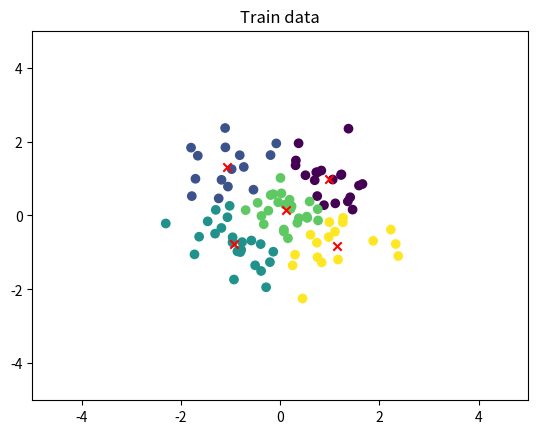
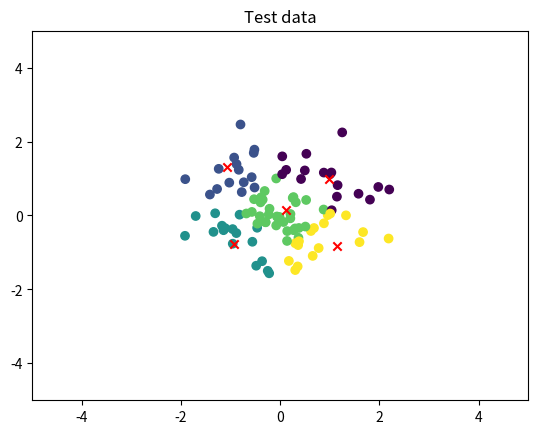

Generate these figures, in order, with matplotlib:
import numpy as np
from collections import defaultdict
import matplotlib.pyplot as plt

class KMeans:
    def __init__(self,n_clusters=3, n_runs=10, max_iter=300, tol=0.0001,debug=False):
        self.n_clusters=n_clusters
        self.n_runs=n_runs
        self.max_iter=max_iter
        self.tol=tol
        self.debug=debug

        self.cluster_centers_=None
        self.labels_=None
        self.fitted=False

    def fit(self,X):
        assert len(X[0])==2
        assert self.n_clusters<=len(X)
        mem=defaultdict()

        ###loop for all trials
        for trial in range(self.n_runs):
            if self.debug:
                print(" ")
                print("Trials: ", trial)

            ###loop for one trial of Kmeans
            indices=np.random.choice(len(X),size=self.n_clusters,replace=False)
            cur_centers=[X[i] for i in indices]

            converged=False
            it=0
            while not converged:
                cur_labels=self._assign_labels(X,cur_centers)
                prev_centers=cur_centers
                cur_centers=self._update_centers(X,cur_labels)
                if self._delta_prev_cur_centers(prev_centers,cur_centers)<self.tol:
                    converged=True

                it+=1
                if it==self.max_iter:
                    break

                if self.debug:
                    print("iteration: ",it)
                    print("centers: ",cur_centers)

            if self.debug:
                print(" ")

            mem[trial]=[cur_centers,cur_labels]

        self.cluster_centers_,self.labels_=self._return_best(X,mem)
        self.fitted=True

    def predict(self,X):
        assert len(X[0]) == 2
        if not self.fitted:
            print("Model not fitted. Please fit your model first before predicting.")
            return

        return self._assign_labels(X,self.cluster_centers_)

    def _assign_labels(self,X,cur_centers):
        cur_labels=[]
        for point in X:
            min_dist_ind=-1
            min_dist=-1
            for i,c in enumerate(cur_centers):
                if min_dist<0:
                    min_dist=self._calcDist(point,c)
                    min_dist_ind=i
                else:
                    tmp=self._calcDist(point,c)
                    if tmp<min_dist:
                        min_dist=tmp
                        min_dist_ind=i

            cur_labels.append(min_dist_ind)

        assert len(cur_labels)==len(X)

        return cur_labels

    def _update_centers(self,X,cur_labels):
        new_centers=[[0,0] for i in range(self.n_clusters)]
        count_per_class=[0 for i in range(self.n_clusters)]

        for i,point in enumerate(X):
            count_per_class[cur_labels[i]]+=1

            new_centers[cur_labels[i]][0]+=point[0]
            new_centers[cur_labels[i]][1]+=point[1]

        for i in range(len(new_centers)):
            new_centers[i][0]/=count_per_class[i]
            new_centers[i][1]/=count_per_class[i]
            new_centers[i]=tuple(new_centers[i])

        assert len(new_centers)==self.n_clusters
        return new_centers

    def _delta_prev_cur_centers(self,old_centers,new_centers):
        delta=0
        for i in range(len(old_centers)):
            old_c=old_centers[i]
            new_c=new_centers[i]
            delta+=np.sqrt(self._calcDist(old_c,new_c))
        return delta

    def _calcDist(self,p1,p2):
        return (p1[0]-p2[0])**2+(p1[1]-p2[1])**2

    def _return_best(self,X,all_trials_results):
        best_centers=[]
        best_labels=[]
        min_var=-1
        for i in range(self.n_runs):
            cur_centers,cur_labels=all_trials_results[i]
            variance_by_sum_of_distance=0

            for j,point in enumerate(X):
                variance_by_sum_of_distance+=self._calcDist(point,cur_centers[cur_labels[j]])

            if self.debug:
                print("Variance distance of trial {} is {}".format(i,variance_by_sum_of_distance) )

            if min_var<0:
                min_var=variance_by_sum_of_distance
                best_centers=cur_centers
                best_labels=cur_labels
            else:
                if variance_by_sum_of_distance<min_var:
                    min_var = variance_by_sum_of_distance
                    best_centers = cur_centers
                    best_labels = cur_labels

        #if self.debug:
        print(" ")
        print("Best Variance distance: {}".format(min_var))
        print("Best Centers: ")
        print(best_centers)
        print("Best Labels: ")
        print(best_labels)
        print(" ")

        return best_centers,best_labels

if __name__=="__main__":
    kmeans=KMeans(n_clusters=5,n_runs=10,debug=False)

    X1=np.random.normal(0,1,size=(100,2))
    X2=np.random.normal(0,1,size=(100,2))

    kmeans.fit(X1)

    predicted_labels=kmeans.predict(X2)
    plt.figure()
    plt.title("Train data")
    plt.scatter(X1[:, 0], X1[:, 1], c=kmeans.labels_)
    for c in kmeans.cluster_centers_:
        plt.scatter(c[0], c[1], c="red", marker="x")
    plt.xlim([-5,5])
    plt.ylim([-5,5])
    plt.savefig("train.jpg")

    plt.figure()
    plt.title("Test data")
    plt.scatter(X2[:,0],X2[:,1],c=predicted_labels)#kmeans.labels_
    for c in kmeans.cluster_centers_:
        plt.scatter(c[0],c[1],c="red",marker="x")
    plt.xlim([-5,5])
    plt.ylim([-5,5])
    plt.savefig("test.jpg")

    plt.show()

